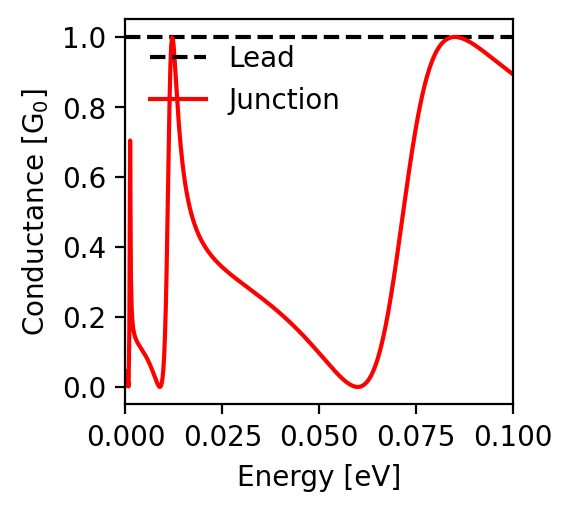

Source data for this figure (header and first rows):
energy; conductance
-0.1; 0.893
-0.0998; 0.895
-0.0996; 0.897
-0.0994; 0.898
-0.0992; 0.9
-0.099; 0.902
-0.0988; 0.903
-0.0986; 0.905
-0.0984; 0.907
-0.0982; 0.909
-0.098; 0.91
-0.0978; 0.912
-0.0976; 0.914
-0.0974; 0.915
-0.0972; 0.917
-0.097; 0.919
-0.0968; 0.921
-0.0966; 0.922
-0.0964; 0.924
-0.0962; 0.926
-0.096; 0.928
-0.0958; 0.929
-0.0956; 0.931
-0.0954; 0.933
-0.0952; 0.935
-0.095; 0.936
-0.0948; 0.938
-0.0946; 0.94
-0.0944; 0.942
-0.0942; 0.943
-0.094; 0.945
-0.0938; 0.947
-0.0936; 0.949
-0.0934; 0.95
-0.0932; 0.952
-0.093; 0.954
-0.0928; 0.955
-0.0926; 0.957
-0.0924; 0.959
-0.0922; 0.96
-0.092; 0.962
-0.0918; 0.964
-0.0916; 0.965
-0.0914; 0.967
-0.0912; 0.969
-0.091; 0.97
-0.0908; 0.972
-0.0906; 0.973
-0.0904; 0.975
-0.0902; 0.976
-0.09; 0.978
-0.0898; 0.979
-0.0896; 0.981
-0.0894; 0.982
-0.0892; 0.983
-0.089; 0.985
-0.0888; 0.986
-0.0886; 0.987
-0.0884; 0.988
-0.0882; 0.99
... 941 more rows
